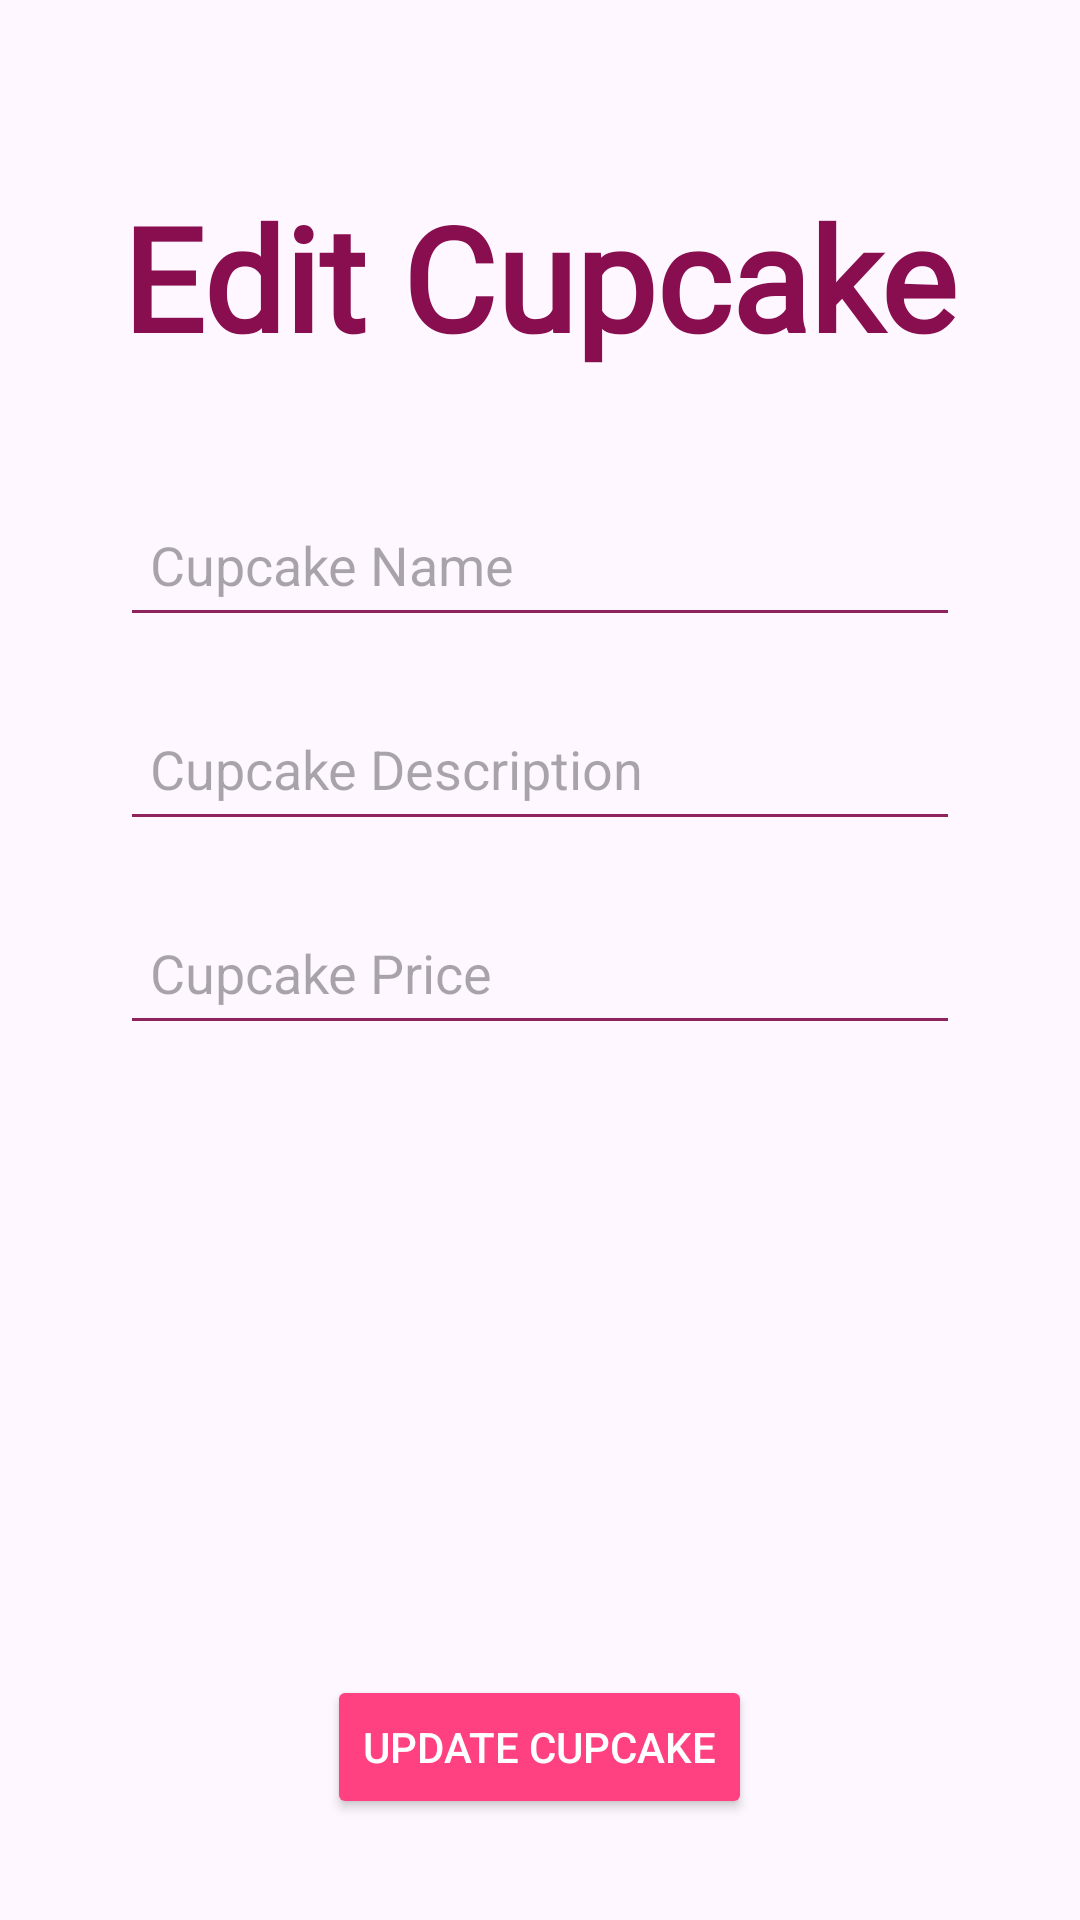

This screen was rendered from an Android layout file. Write that file and the resources it references.
<!-- AndroidManifest.xml: application theme Theme.Cupcake_factory -->
<!-- res/layout/activity_edit_cupcake.xml -->
<?xml version="1.0" encoding="utf-8"?>
<RelativeLayout xmlns:android="http://schemas.android.com/apk/res/android"
    android:layout_width="match_parent"
    android:layout_height="match_parent">

    
    <ImageView
        android:id="@+id/backgroundImage"
        android:layout_width="match_parent"
        android:layout_height="match_parent"
        android:scaleType="centerCrop"
        android:src="@drawable/wallpaper8" />

    
    <TextView
        android:id="@+id/heading"
        android:layout_width="wrap_content"
        android:layout_height="wrap_content"
        android:layout_centerHorizontal="true"
        android:layout_marginTop="60dp"
        android:fontFamily="@font/aladin"
        android:text="Edit Cupcake"
        android:textColor="#880E4F"
        android:textSize="48sp"
        android:textStyle="bold" />

    
    <EditText
        android:id="@+id/cupcakeName"
        android:layout_width="match_parent"
        android:layout_height="wrap_content"
        android:layout_below="@id/heading"
        android:layout_marginStart="40dp"
        android:layout_marginTop="40dp"
        android:layout_marginEnd="40dp"
        android:backgroundTint="#8F235D"
        android:drawableTint="#171616"
        android:hint="Cupcake Name"
        android:minHeight="48dp"
        android:padding="10dp"
        android:textColor="@android:color/black" />

    
    <EditText
        android:id="@+id/cupcakeDescription"
        android:layout_width="match_parent"
        android:layout_height="wrap_content"
        android:layout_below="@id/cupcakeName"
        android:layout_marginStart="40dp"
        android:layout_marginTop="20dp"
        android:layout_marginEnd="40dp"
        android:backgroundTint="#8F235D"
        android:drawableTint="#171616"
        android:hint="Cupcake Description"
        android:minHeight="48dp"
        android:padding="10dp"
        android:textColor="@android:color/black" />

    
    <EditText
        android:id="@+id/cupcakePrice"
        android:layout_width="match_parent"
        android:layout_height="wrap_content"
        android:layout_below="@id/cupcakeDescription"
        android:layout_marginStart="40dp"
        android:layout_marginTop="20dp"
        android:layout_marginEnd="40dp"
        android:drawableTint="#171616"
        android:backgroundTint="#8F235D"
        android:hint="Cupcake Price"
        android:inputType="numberDecimal"
        android:minHeight="48dp"
        android:padding="10dp"
        android:textColor="@android:color/black" />

    
    <ImageView
        android:id="@+id/cupcakeImageView"
        android:layout_width="150dp"
        android:layout_height="150dp"
        android:layout_below="@id/cupcakePrice"
        android:layout_centerHorizontal="true"
        android:layout_marginTop="20dp"
        android:contentDescription="Cupcake Image"
        android:scaleType="centerCrop"
        android:src="@drawable/ic_launcher_background" />

    
    <Button
        android:id="@+id/updateCupcakeButton"
        android:layout_width="wrap_content"
        android:layout_height="wrap_content"
        android:layout_below="@id/cupcakeImageView"
        android:layout_centerHorizontal="true"
        android:layout_marginTop="40dp"
        android:text="Update Cupcake"
        android:textColor="#FFFFFF"
        android:backgroundTint="#FF4081" />

</RelativeLayout>
<!-- resources referenced by this layout -->
<resources>
  <style name="Theme.Cupcake_factory" parent="Base.Theme.Cupcake_factory" />
  <style name="Base.Theme.Cupcake_factory" parent="Theme.Material3.DayNight.NoActionBar">
          
          
      </style>
</resources>
